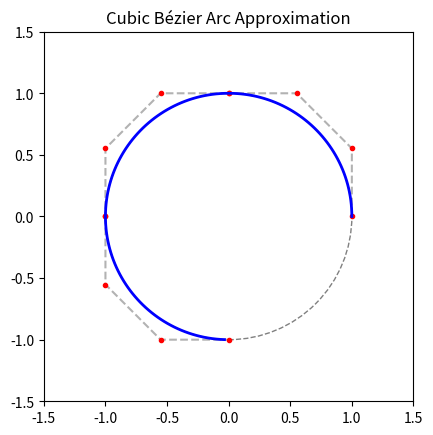

Write the Python code that produced this figure. (Note: this script raises an exception after producing the figure.)
import numpy as np
import matplotlib.pyplot as plt
import matplotlib.animation as animation

def arc_to_cubic_beziers(center, radius, start_angle, end_angle):
    """Split arc into cubic Bézier segments"""
    segments = []
    total_angle = end_angle - start_angle
    num_segments = int(np.ceil(abs(total_angle) / (np.pi / 2)))  # ≤ 90° per segment
    delta = total_angle / num_segments

    for i in range(num_segments):
        θ0 = start_angle + i * delta
        θ1 = θ0 + delta

        # Points on circle
        p0 = center + radius * np.array([np.cos(θ0), np.sin(θ0)])
        p3 = center + radius * np.array([np.cos(θ1), np.sin(θ1)])

        # Tangent control point length (magic constant for circle)
        alpha = (4 / 3) * np.tan((θ1 - θ0) / 4)

        # Tangents at p0 and p3
        dir0 = np.array([-np.sin(θ0), np.cos(θ0)])
        dir1 = np.array([-np.sin(θ1), np.cos(θ1)])

        p1 = p0 + alpha * radius * dir0
        p2 = p3 - alpha * radius * dir1

        segments.append([p0, p1, p2, p3])
    return segments

def bezier_cubic(t, P0, P1, P2, P3):
    return (1 - t)**3 * P0 + 3 * (1 - t)**2 * t * P1 + 3 * (1 - t) * t**2 * P2 + t**3 * P3

# Parameters
center = np.array([0, 0])
radius = 1.0
start_angle = 0
end_angle = np.pi * 1.5  # 270 degrees

segments = arc_to_cubic_beziers(center, radius, start_angle, end_angle)

# Sample all segments
t_vals = np.linspace(0, 1, 50)
curve_points = []
for seg in segments:
    P0, P1, P2, P3 = seg
    curve_points.extend(bezier_cubic(t, P0, P1, P2, P3) for t in t_vals)
curve_points = np.array(curve_points)

# Animation
fig, ax = plt.subplots()
ax.set_aspect('equal')
ax.set_xlim(-1.5, 1.5)
ax.set_ylim(-1.5, 1.5)
ax.set_title("Cubic Bézier Arc Approximation")

# Draw reference circle
circle = plt.Circle(center, radius, color='gray', linestyle='--', fill=False)
ax.add_artist(circle)

# Draw control polygons
for seg in segments:
    cps = np.array(seg)
    ax.plot(cps[:, 0], cps[:, 1], 'k--', alpha=0.3)
    ax.plot(cps[:, 0], cps[:, 1], 'ro', markersize=3)

# Initialize line
curve_line, = ax.plot([], [], 'b-', lw=2)

def init():
    curve_line.set_data([], [])
    return curve_line,

def update(i):
    x = curve_points[:i, 0]
    y = curve_points[:i, 1]
    curve_line.set_data(x, y)
    return curve_line,

ani = animation.FuncAnimation(fig, update, frames=len(curve_points),
                              init_func=init, blit=True, interval=15)

# Save to MP4
ani.save("cubic_arc_approximation.mp4", writer='ffmpeg', fps=30)
print("Saved to cubic_arc_approximation.mp4")
